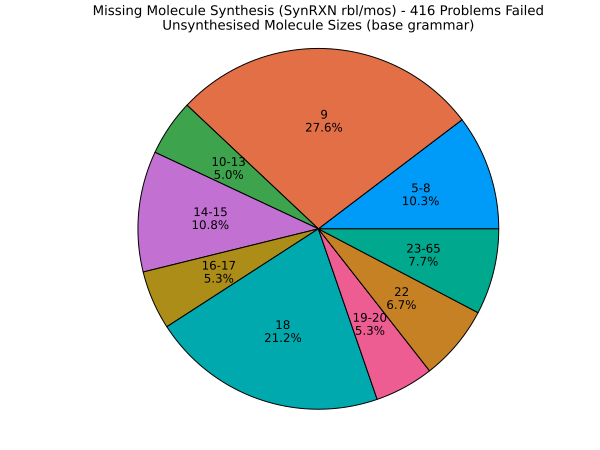

The data file committed next to this chart (first rows):
Molecule_Size, Count, Percentage
5, 2, 0.4808
6, 14, 3.365
8, 27, 6.49
9, 115, 27.64
10, 7, 1.683
11, 2, 0.4808
12, 9, 2.163
13, 3, 0.7212
14, 4, 0.9615
15, 41, 9.856
16, 20, 4.808
17, 2, 0.4808
18, 88, 21.15
19, 13, 3.125
20, 9, 2.163
22, 28, 6.731
23, 1, 0.2404
24, 16, 3.846
33, 1, 0.2404
35, 3, 0.7212
37, 1, 0.2404
41, 7, 1.683
48, 1, 0.2404
50, 1, 0.2404
65, 1, 0.2404
